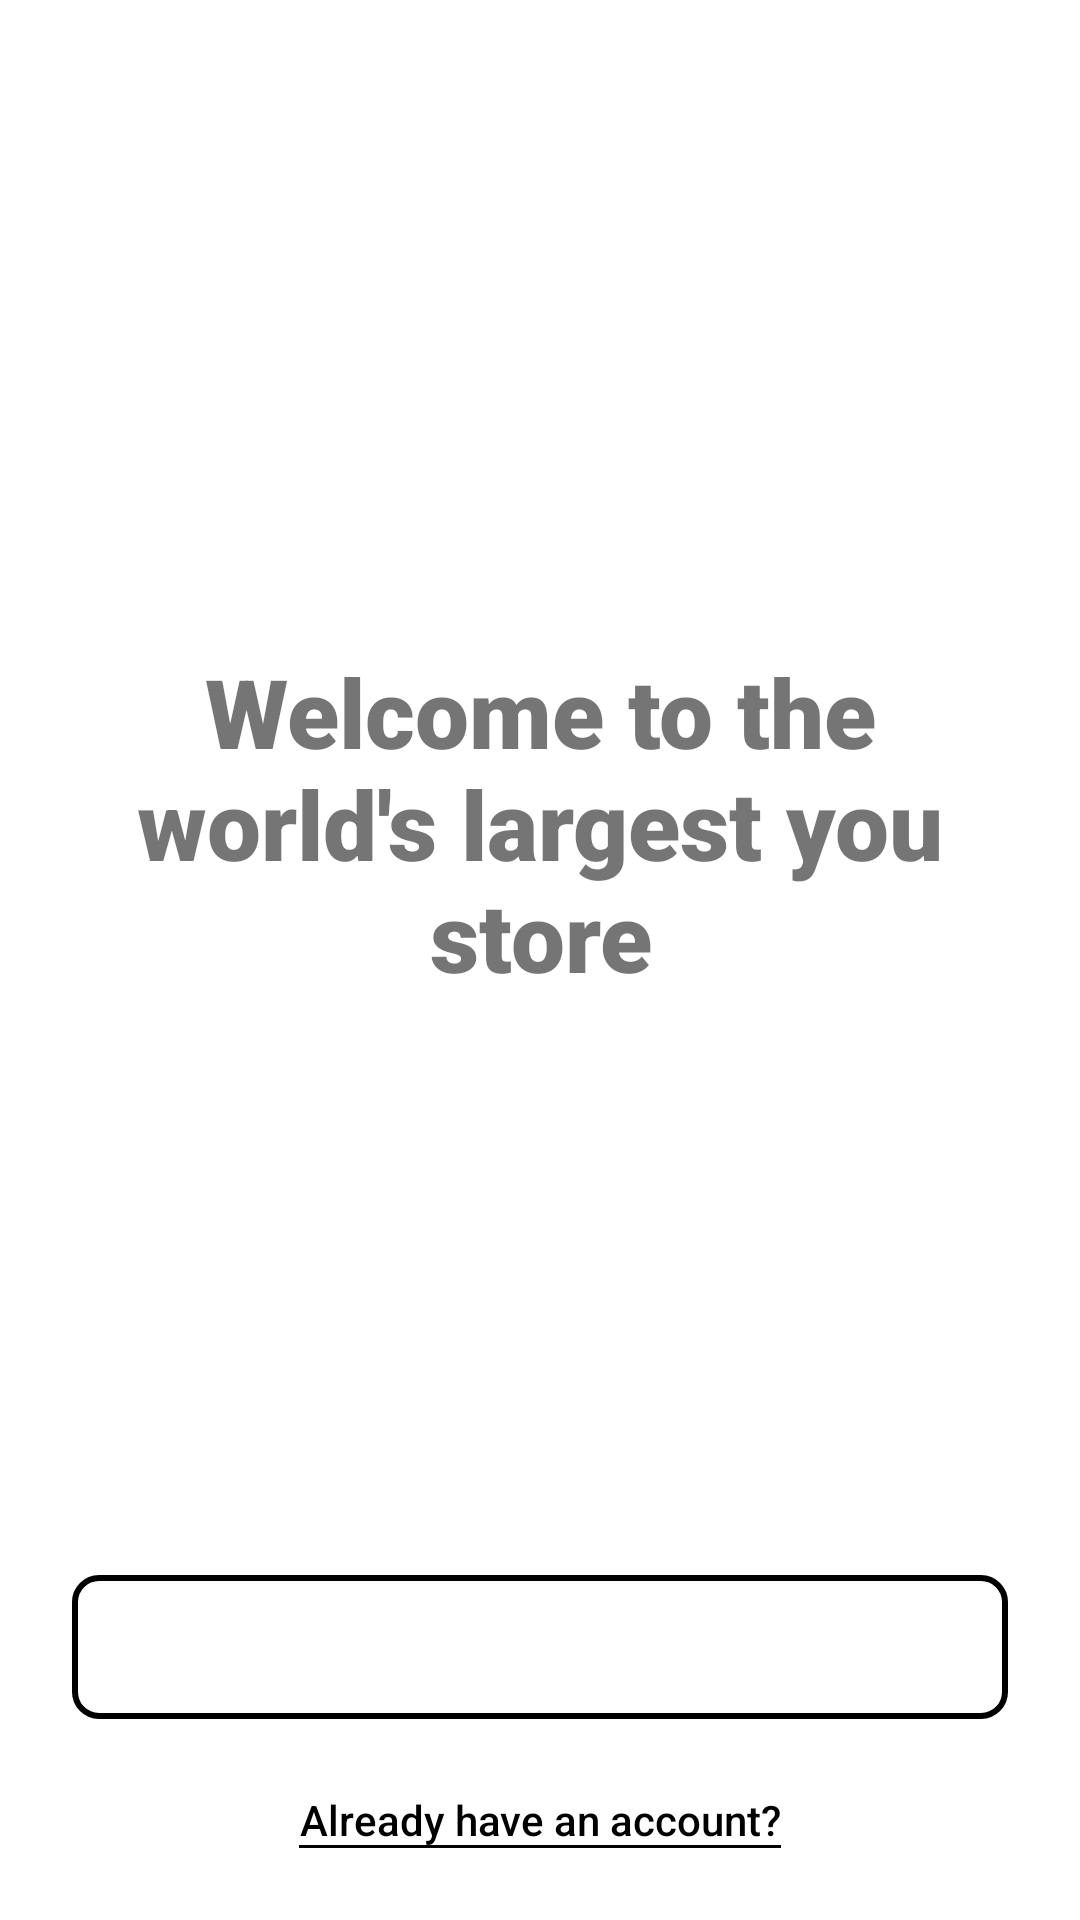

Produce the Android XML layout that renders to this screen, including the resource entries it uses.
<!-- AndroidManifest.xml: application theme Theme.ProiectAndroid -->
<!-- res/layout/fragment_login_prompt.xml -->
<?xml version="1.0" encoding="utf-8"?>
<androidx.constraintlayout.widget.ConstraintLayout xmlns:android="http://schemas.android.com/apk/res/android"
    xmlns:app="http://schemas.android.com/apk/res-auto"
    xmlns:tools="http://schemas.android.com/tools"
    android:layout_width="match_parent"
    android:layout_height="match_parent"
    android:padding="24dp">

    <TextView
        android:id="@+id/text_view_login_heading"
        android:layout_width="0dp"
        android:layout_height="wrap_content"
        android:fontFamily="sans-serif-black"
        android:gravity="center"
        android:shadowColor="@color/black"
        android:text="Welcome to the world's largest you store"
        android:textSize="32sp"
        app:layout_constraintBottom_toTopOf="@+id/button_register_start"
        app:layout_constraintEnd_toEndOf="parent"
        app:layout_constraintStart_toStartOf="parent"
        app:layout_constraintTop_toTopOf="parent" />

    <Button
        android:id="@+id/button_register_start"
        style="@style/PrimaryButton"
        android:layout_width="0dp"
        android:layout_height="wrap_content"
        android:layout_marginBottom="24dp"
        android:background="@drawable/add_border_rounded"
        android:text="Let's Begin"
        app:layout_constraintBottom_toTopOf="@+id/button_login_start"
        app:layout_constraintEnd_toEndOf="parent"
        app:layout_constraintStart_toStartOf="parent" />

    <TextView
        android:id="@+id/button_login_start"
        android:layout_width="wrap_content"
        android:layout_height="wrap_content"
        android:fontFamily="sans-serif-medium"
        android:background="@drawable/add_border_underline"
        android:gravity="center"
        android:text="Already have an account?"
        android:textColor="@color/black"
        app:layout_constraintBottom_toBottomOf="parent"
        app:layout_constraintEnd_toEndOf="parent"
        app:layout_constraintStart_toStartOf="parent" />


</androidx.constraintlayout.widget.ConstraintLayout>
<!-- resources referenced by this layout -->
<resources>
  <color name="black">#FF000000</color>
  <!-- drawable add_border_rounded (drawable) -->
  <shape xmlns:android="http://schemas.android.com/apk/res/android"
          android:shape="rectangle">
  
          <stroke
              android:width="2dp"
              android:color="@color/black" />
  
          <corners
              android:radius="8dp" />
  
      </shape>
  <!-- drawable add_border_underline (drawable) -->
  <?xml version="1.0" encoding="utf-8"?>
  <layer-list xmlns:android="http://schemas.android.com/apk/res/android" >
      
      <item
          android:left="-5dp"
          android:right="-5dp"
          android:top="-5dp">
          <shape
              android:shape="rectangle">
              <stroke
                  android:color="@color/black"
                  android:width="1dp"/>
          </shape>
      </item>
  </layer-list>
  <style name="PrimaryButton" parent="@android:style/Widget.Button">
          <item name="android:padding">4dp</item>
          <item name="android:fontFamily">sans-serif-black</item>
          <item name="android:textColor">@android:color/white</item>
          <item name="android:background">@android:color/black</item>
      </style>
  <style name="Theme.ProiectAndroid" parent="Theme.MaterialComponents.DayNight.NoActionBar">
          
          <item name="colorPrimary">@color/black</item>
          <item name="colorPrimaryVariant">@color/black</item>
  
          <item name="colorOnPrimary">@color/white</item>
          
          <item name="colorSecondary">@color/teal_200</item>
          <item name="colorSecondaryVariant">@color/teal_700</item>
          <item name="colorOnSecondary">@color/black</item>
          
          <item name="android:statusBarColor">?attr/colorPrimaryVariant</item>
          
      </style>
  <color name="white">#FFFFFFFF</color>
  <color name="teal_200">#FF03DAC5</color>
  <color name="teal_700">#FF018786</color>
</resources>
